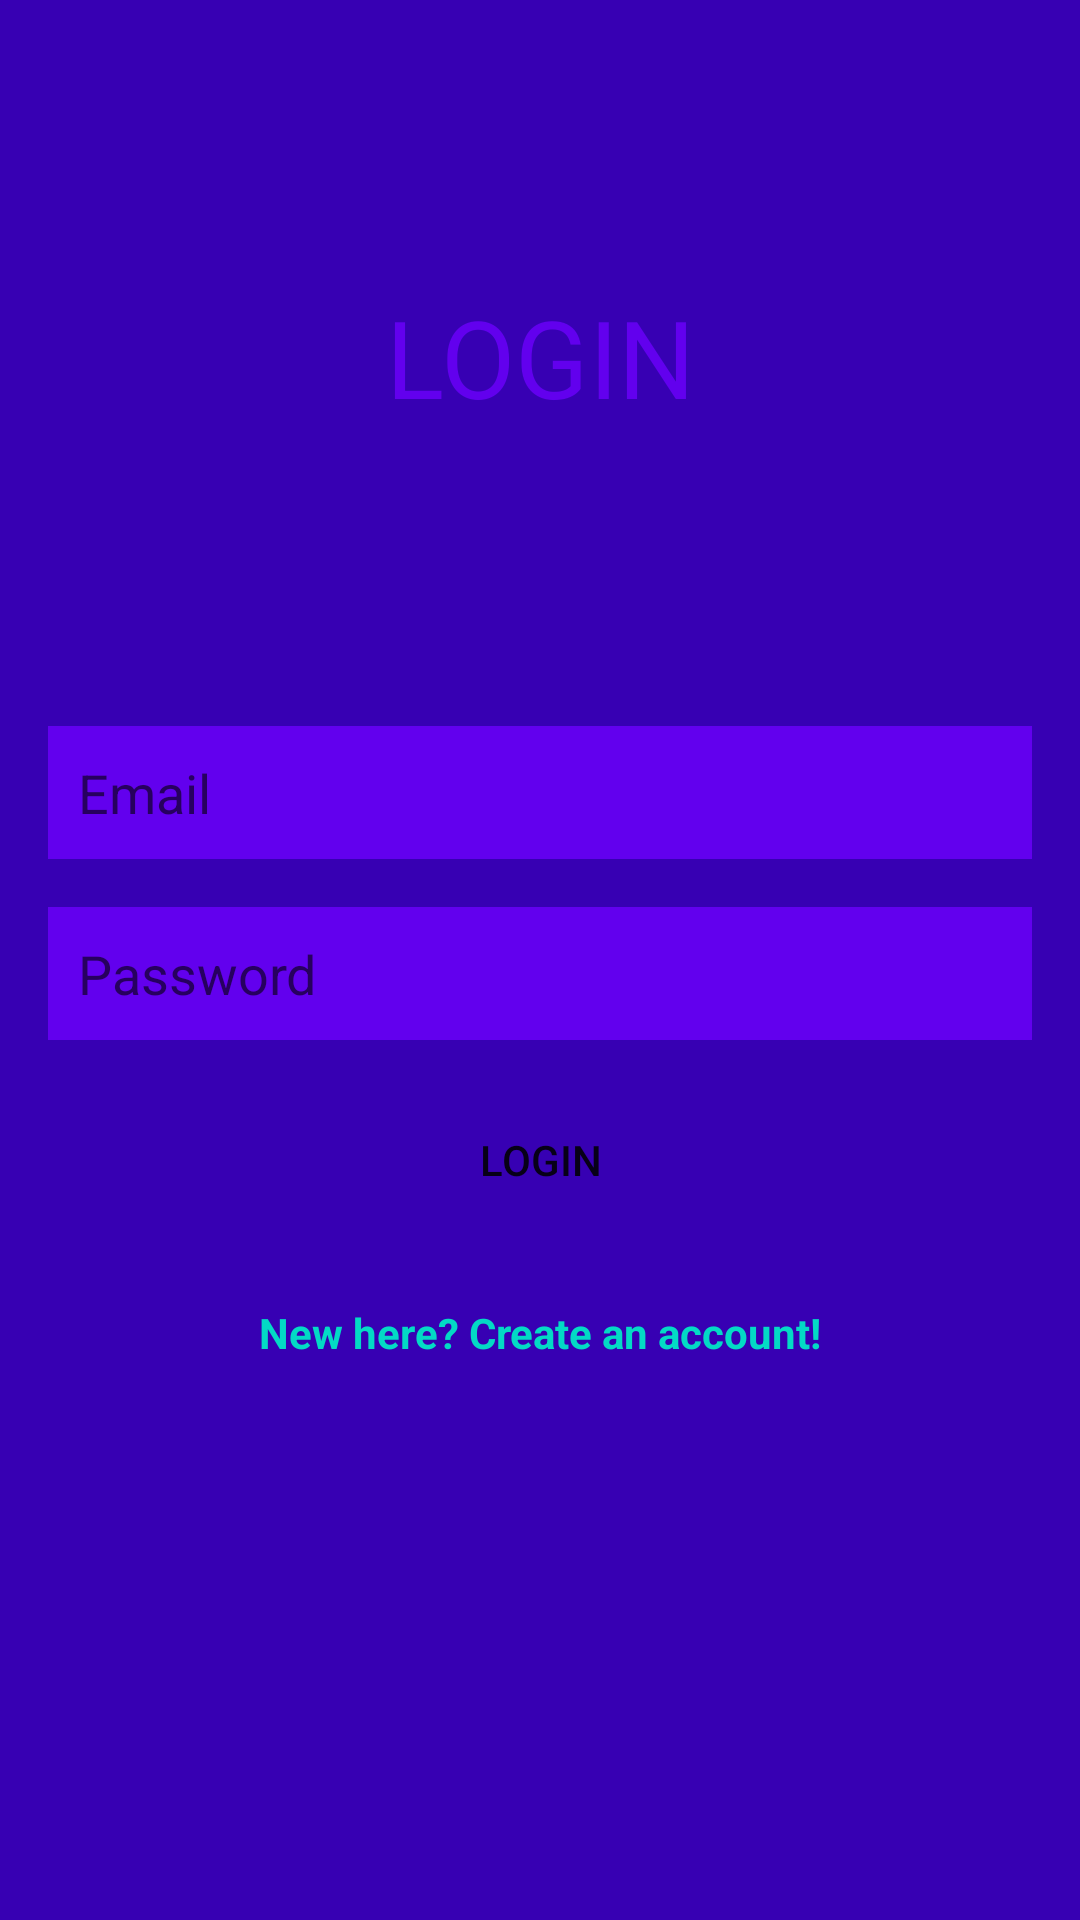

The Android layout XML behind this screen, and the referenced resources:
<!-- AndroidManifest.xml: application theme AppTheme -->
<!-- res/layout/activity_login.xml -->
<?xml version="1.0" encoding="utf-8"?>
<androidx.constraintlayout.widget.ConstraintLayout xmlns:android="http://schemas.android.com/apk/res/android"
    xmlns:app="http://schemas.android.com/apk/res-auto"
    xmlns:tools="http://schemas.android.com/tools"
    android:layout_width="match_parent"
    android:layout_height="match_parent"
    android:background="@color/colorPrimaryDark"
    tools:context=".Login">
    <TextView
        android:id="@+id/loginTitle"
        android:layout_width="wrap_content"
        android:layout_height="wrap_content"
        android:text="Login"
        android:textAllCaps="true"
        android:textColor="@color/colorPrimary"
        android:textSize="36sp"
        android:textStyle="bold"
        app:fontFamily="sans-serif-thin"
        app:layout_constraintBottom_toBottomOf="parent"
        app:layout_constraintEnd_toEndOf="parent"
        app:layout_constraintStart_toStartOf="parent"
        app:layout_constraintTop_toTopOf="parent"
        app:layout_constraintVertical_bias="0.16000003" />

    <EditText
        android:id="@+id/EEmailLogin"
        android:layout_width="0dp"
        android:layout_height="wrap_content"
        android:layout_marginStart="16dp"
        android:layout_marginLeft="16dp"
        android:layout_marginTop="16dp"
        android:layout_marginEnd="16dp"
        android:layout_marginRight="16dp"
        android:ems="10"
        android:background="@color/colorPrimary"
        android:padding="10dp"
        android:hint="Email"
        android:inputType="textEmailAddress"
        android:textColor="@android:color/background_light"
        app:layout_constraintBottom_toBottomOf="parent"
        app:layout_constraintEnd_toEndOf="parent"
        app:layout_constraintStart_toStartOf="parent"
        app:layout_constraintTop_toBottomOf="@+id/loginTitle"
        app:layout_constraintVertical_bias="0.19" />



    <EditText
        android:id="@+id/EPasswordLogin"
        android:layout_width="0dp"
        android:layout_height="wrap_content"
        android:layout_marginStart="16dp"
        android:layout_marginLeft="16dp"
        android:layout_marginTop="16dp"
        android:layout_marginEnd="16dp"
        android:layout_marginRight="16dp"
        android:ems="10"
        android:background="@color/colorPrimary"
        android:padding="10dp"
        android:hint="Password"
        android:inputType="textPassword"
        android:textColor="@android:color/background_light"
        app:layout_constraintEnd_toEndOf="parent"
        app:layout_constraintStart_toStartOf="parent"
        app:layout_constraintTop_toBottomOf="@+id/EEmailLogin" />

    <Button
        android:id="@+id/BLogin"
        android:layout_width="0dp"
        android:layout_height="wrap_content"
        android:layout_marginStart="16dp"
        android:layout_marginLeft="16dp"
        android:layout_marginTop="16dp"
        android:layout_marginEnd="16dp"
        android:layout_marginRight="16dp"
        android:text="Login"
        app:layout_constraintEnd_toEndOf="parent"
        app:layout_constraintStart_toStartOf="parent"
        app:layout_constraintTop_toBottomOf="@+id/EPasswordLogin"
        android:background="@drawable/custom_color_accent_mid_button"/>

    <TextView
        android:id="@+id/TRegister"
        android:layout_width="wrap_content"
        android:layout_height="wrap_content"
        android:layout_marginTop="24dp"
        android:text="New here? Create an account!"
        android:textColor="@color/colorAccent"
        android:textStyle="bold"
        app:layout_constraintEnd_toEndOf="parent"
        app:layout_constraintStart_toStartOf="parent"
        app:layout_constraintTop_toBottomOf="@+id/BLogin" />

</androidx.constraintlayout.widget.ConstraintLayout>
<!-- resources referenced by this layout -->
<resources>
  <!-- drawable custom_color_accent_mid_button (drawable) -->
  <?xml version="1.0" encoding="utf-8"?>
  <shape xmlns:android="http://schemas.android.com/apk/res/android" android:shape="rectangle">
      <solid android:color="@color/colorAccentMid"/>
      <corners android:radius="10dp"/>
  </shape>
  <style name="AppTheme" parent="Theme.AppCompat.Light.NoActionBar">
          
          <item name="colorPrimary">@color/Dark</item>
          <item name="colorPrimaryDark">@color/Dark</item>
          <item name="colorAccent">@color/LightBrown</item>
      </style>
  <color name="Dark">#303133</color>
  <color name="LightBrown">#FBF6F6</color>
  <!-- not gathered from this repository: default colours our renderer supplied (Android Studio template values) -->
  <color name="colorPrimary">#FF6200EE</color>
  <color name="colorPrimaryDark">#FF3700B3</color>
  <color name="colorAccent">#FF03DAC5</color>
</resources>
